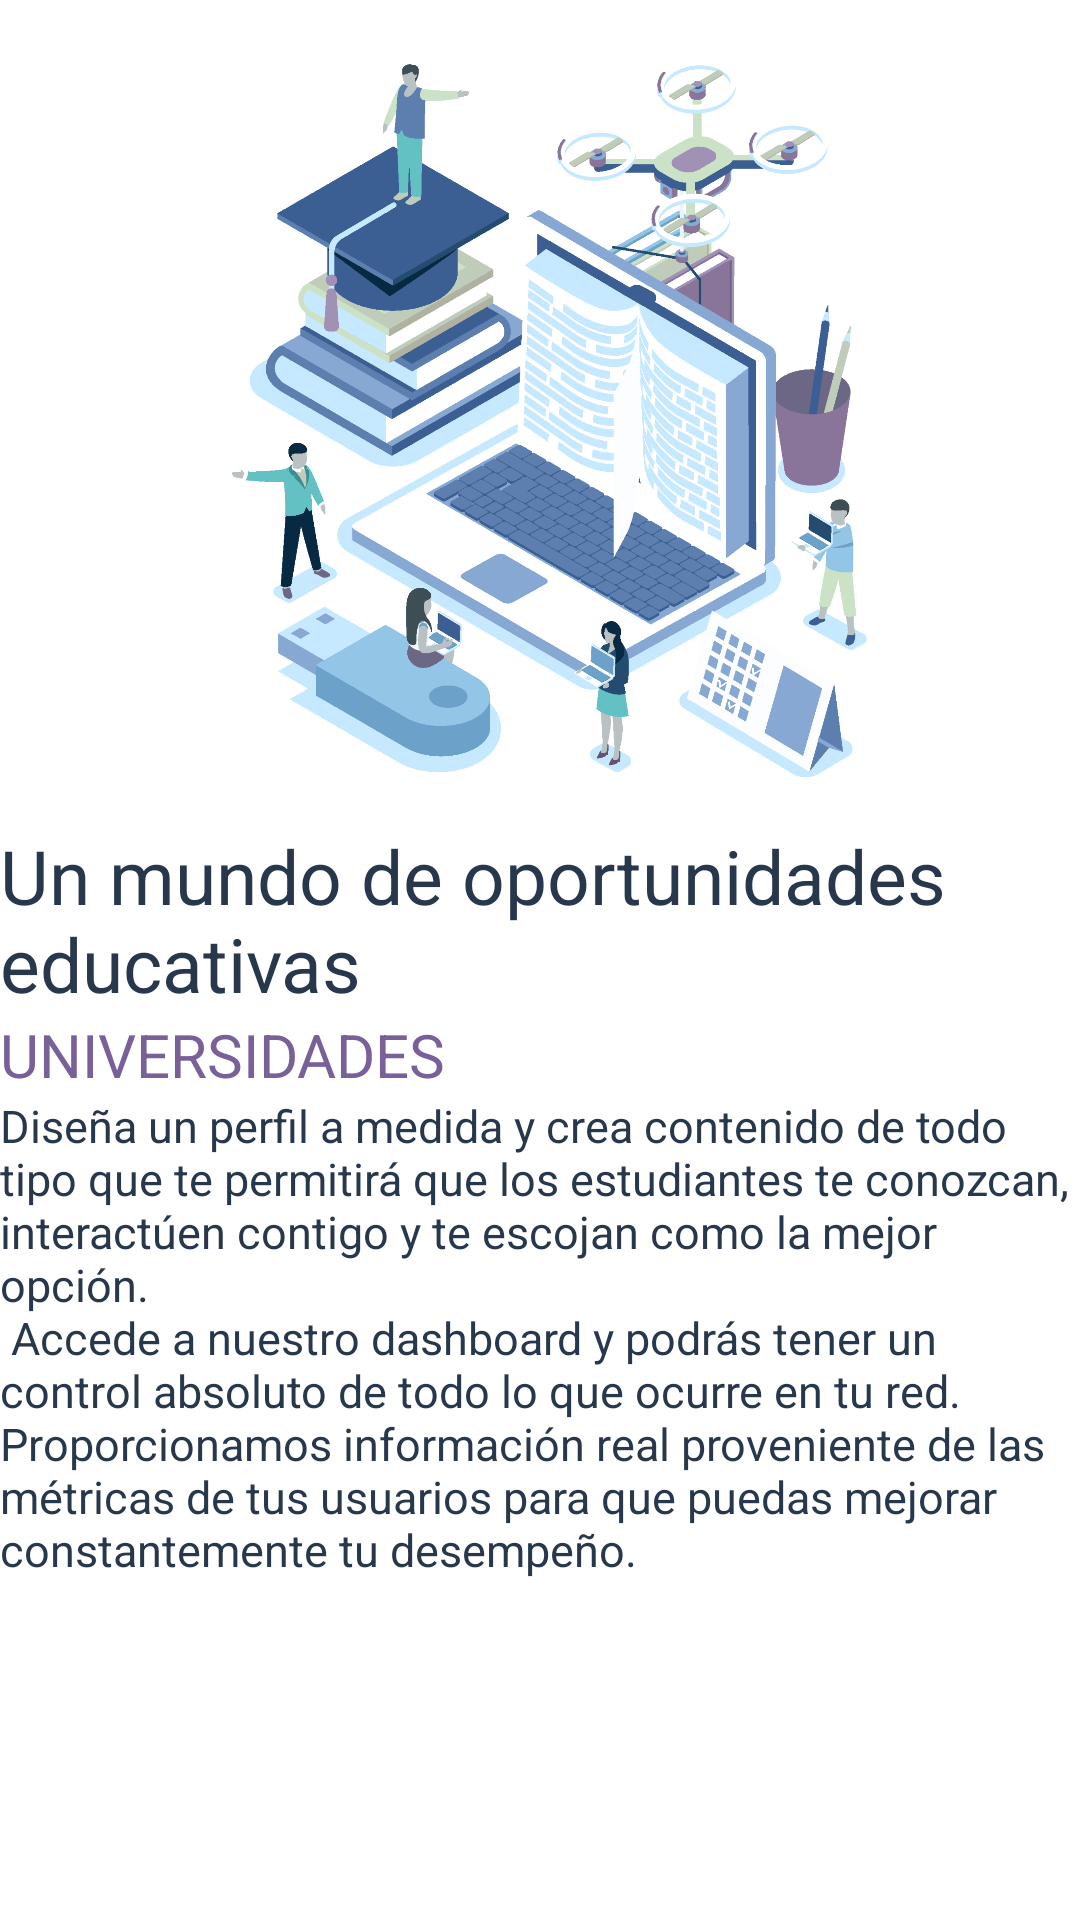

Here is an Android app screen rendered from its layout file. Give the layout XML and the strings, colors and styles it references.
<!-- AndroidManifest.xml: application theme Theme.Caira15 -->
<!-- res/layout/fragment_universidad.xml -->
<?xml version="1.0" encoding="utf-8"?>
<FrameLayout xmlns:android="http://schemas.android.com/apk/res/android"
    xmlns:tools="http://schemas.android.com/tools"
    android:layout_width="match_parent"
    android:layout_height="match_parent"
    tools:context=".fragments.descripcion.UniversidadFragment">

    <LinearLayout
        android:layout_width="match_parent"
        android:layout_height="match_parent"
        android:orientation="vertical">

    <ImageView
        android:id="@+id/imageView"
        android:layout_width="wrap_content"
        android:layout_height="wrap_content"
        android:layout_weight="1"
        android:src="@drawable/ic_universidades"
        android:layout_gravity="top"/>
        <TextView
            style="@style/Theme.Caira15.Titulo"
            android:layout_width="match_parent"
            android:layout_height="wrap_content"
            android:text="@string/universidades_fragment_titulo"
            android:layout_gravity="bottom"/>
        <TextView
            style="@style/Theme.Caira15.SubTitulo"
            android:layout_width="match_parent"
            android:layout_height="wrap_content"
            android:text="@string/universidades_fragment_subtitulo"
            android:layout_gravity="bottom"/>
        <TextView
            style="@style/Theme.Caira15.Texto.Gris"
            android:layout_width="match_parent"
            android:layout_height="match_parent"
            android:layout_weight="1"
            android:text="@string/universidades_fragment"
            android:layout_gravity="bottom"/>

    </LinearLayout>

</FrameLayout>
<!-- resources referenced by this layout -->
<resources>
  <!-- drawable ic_universidades: png bitmap (drawable-v24, 505888 bytes) -->
  <string name="universidades_fragment">
          Diseña un perfil a medida y crea contenido de todo tipo que te permitirá que los estudiantes te conozcan, interactúen contigo y te escojan como la mejor opción.\n
          Accede a nuestro dashboard y podrás tener un control absoluto de todo lo que ocurre en tu red. Proporcionamos información real proveniente de las métricas de tus usuarios para que puedas mejorar constantemente tu desempeño.</string>
  <string name="universidades_fragment_subtitulo">UNIVERSIDADES</string>
  <string name="universidades_fragment_titulo">Un mundo de oportunidades educativas</string>
  <style name="Theme.Caira15.SubTitulo">
          <item name="android:textSize">20sp</item>
          <item name="android:textColor">@color/moradoTexto</item>
      </style>
  <style name="Theme.Caira15.Texto.Gris">
          <item name="android:textColor">@color/grisTexto</item>
      </style>
  <style name="Theme.Caira15.Titulo">
          <item name="android:textSize">25sp</item>
          <item name="android:textColor">@color/grisTexto</item>
      </style>
  <style name="Theme.Caira15" parent="Theme.MaterialComponents.DayNight.DarkActionBar">
          
  
          
          <item name="colorPrimary">@color/purple_500</item>
          <item name="colorPrimaryVariant">@color/purple_700</item>
          <item name="colorOnPrimary">@color/white</item>
          
          <item name="colorSecondary">@color/teal_200</item>
          <item name="colorSecondaryVariant">@color/teal_700</item>
          <item name="colorOnSecondary">@color/black</item>
          
          <item name="android:statusBarColor" tools:targetApi="l">?attr/colorPrimaryVariant</item>
          
          <item name="fontFamily">Poppins</item>
  
          <item name="popupTheme">@style/PopupTheme</item>
      </style>
  <color name="moradoTexto">#786098</color>
  <color name="grisTexto">#28384C</color>
  <color name="purple_500">#FF6200EE</color>
  <color name="purple_700">#FF3700B3</color>
  <color name="white">#FFFFFFFF</color>
  <color name="teal_200">#FF03DAC5</color>
  <color name="teal_700">#FF018786</color>
  <color name="black">#FF000000</color>
  <style name="PopupTheme" parent="Theme.AppCompat.Light">
          <item name="actionOverflowMenuStyle">@style/OverflowMenu</item>
  
      </style>
  <style name="OverflowMenu" parent="Widget.AppCompat.Light.PopupMenu.Overflow">
          <item name="android:dropDownVerticalOffset">-4dp</item>
          <item name="overlapAnchor">false</item>
      </style>
</resources>
